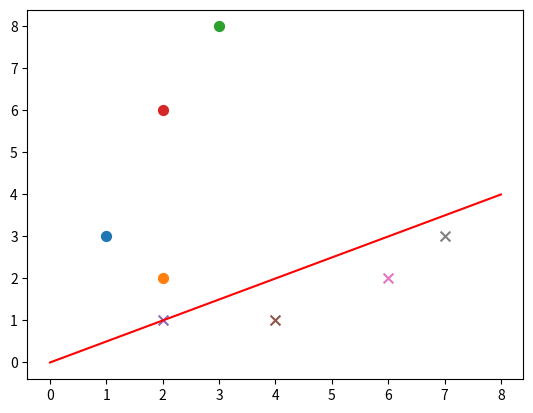

Write the Python code that produced this figure.
import random
import numpy as np
import matplotlib.pyplot as plt  


def sign(v):
    if v>=0:
        return 1
    else:
        return -1

def train(train_num,train_datas,lr):
    w=[0,0]
    b=0
    for i in range(train_num):
        # 随机梯度下降
        x=random.choice(train_datas)
        x1,x2,y=x
        if(y*sign((w[0]*x1+w[1]*x2+b))<=0):
            w[0]+=lr*y*x1
            w[1]+=lr*y*x2
            b+=lr*y
    return w,b


def plot_points(train_datas,w,b):
    plt.figure()
    x1 = np.linspace(0, 8, 100)  
    x2 = (-b-w[0]*x1)/w[1]
    plt.plot(x1, x2, color='r', label='y1 data')
    datas_len=len(train_datas)
    for i in range(datas_len):
        if(train_datas[i][-1]==1):
            plt.scatter(train_datas[i][0],train_datas[i][1],s=50)  
        else:
            plt.scatter(train_datas[i][0],train_datas[i][1],marker='x',s=50)  
    plt.show()


if __name__=='__main__':
    train_data1 = [[1, 3, 1], [2, 2, 1], [3, 8, 1], [2, 6, 1]]  # 正样本
    train_data2 = [[2, 1, -1], [4, 1, -1], [6, 2, -1], [7, 3, -1]]  # 负样本
    train_datas = train_data1 + train_data2  # 样本集
    w,b=train(train_num=50,train_datas=train_datas,lr=0.01)
    plot_points(train_datas,w,b)
